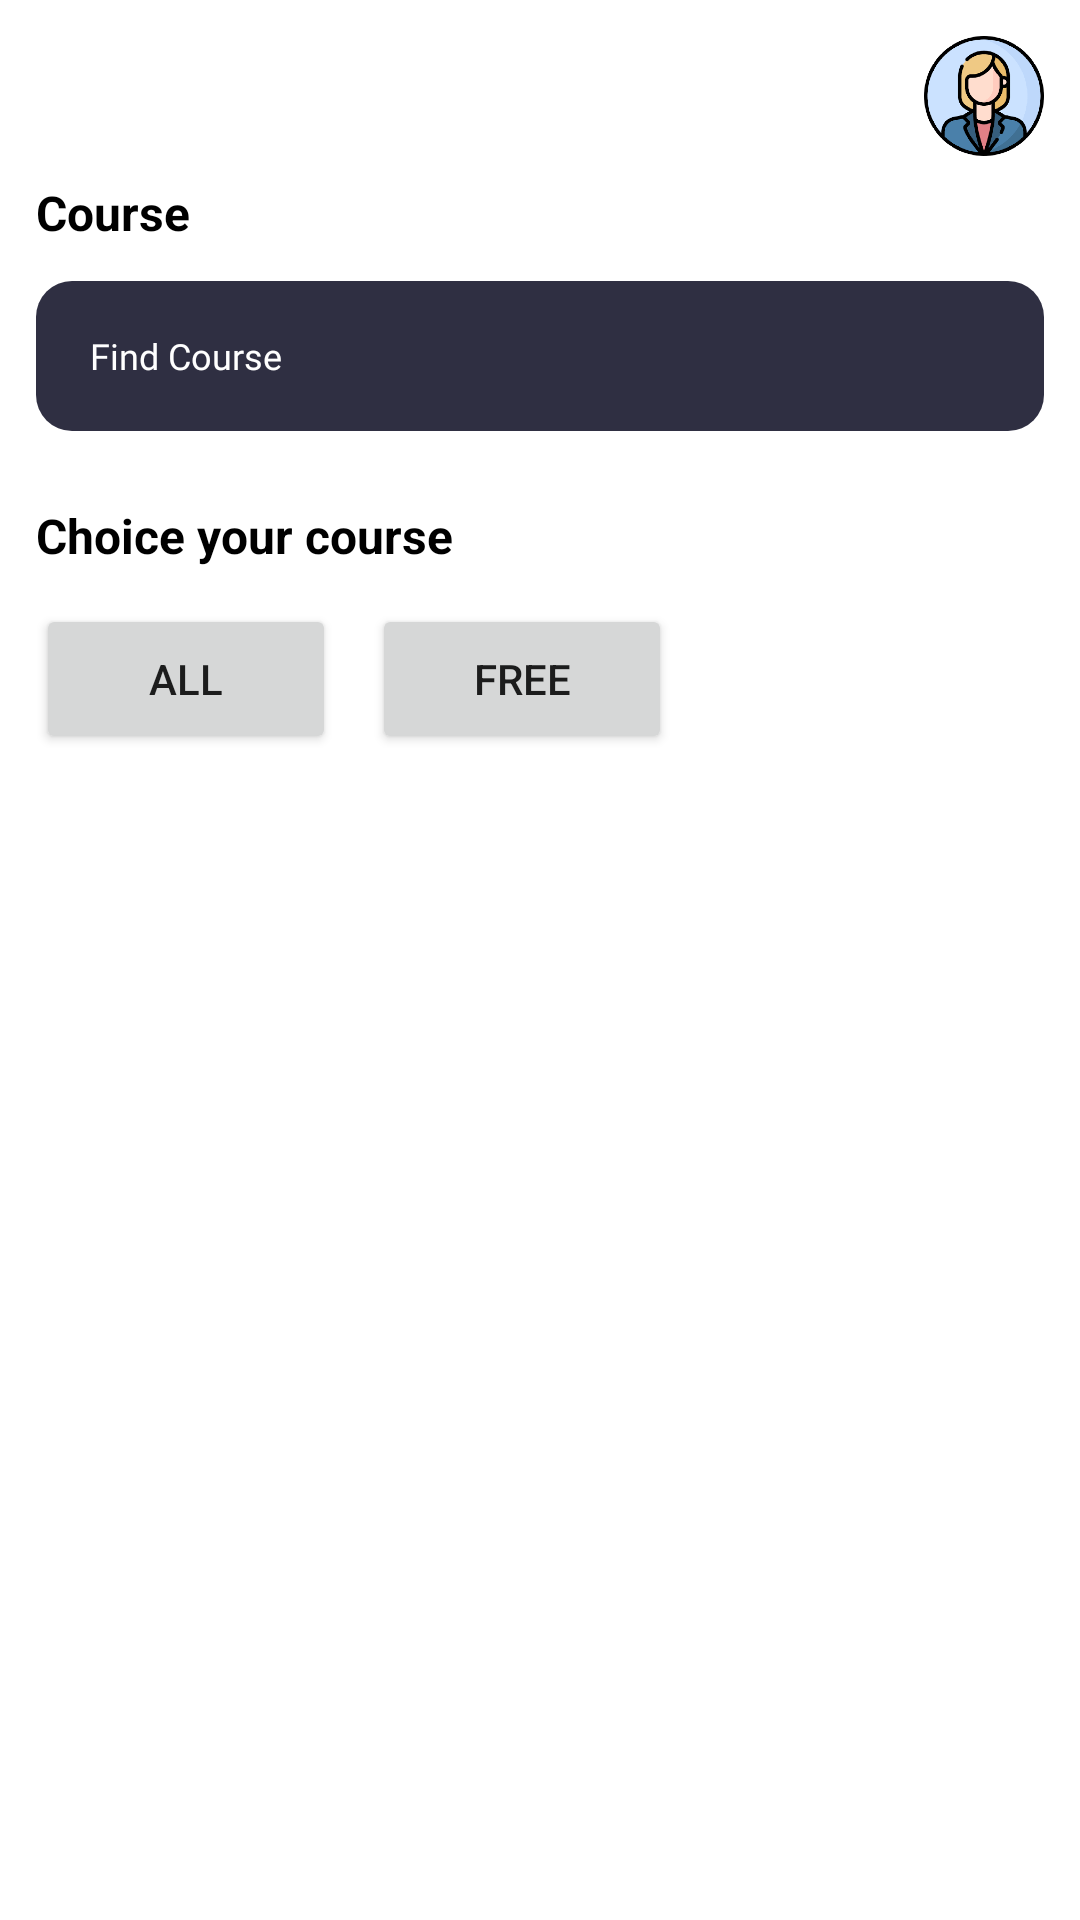

This screen was rendered from an Android layout file. Write that file and the resources it references.
<!-- AndroidManifest.xml: application theme Theme.ECoding -->
<!-- res/layout/fragment_course.xml -->
<?xml version="1.0" encoding="utf-8"?>
<LinearLayout xmlns:android="http://schemas.android.com/apk/res/android"
    xmlns:app="http://schemas.android.com/apk/res-auto"
    xmlns:tools="http://schemas.android.com/tools"
    android:layout_width="match_parent"
    android:layout_height="match_parent"
    android:orientation="vertical"
    tools:context=".ui.fragments.CourseFragment">

    <LinearLayout
        android:id="@+id/containerProfile"
        android:layout_width="match_parent"
        android:layout_height="wrap_content"
        android:layout_marginHorizontal="12dp"
        android:layout_marginTop="12dp"
        android:layout_marginBottom="8dp"
        android:gravity="center_vertical">

        <Space
            android:layout_width="0dp"
            android:layout_height="0dp"
            android:layout_weight="1" />

        <ImageView
            android:layout_width="40dp"
            android:layout_height="40dp"
            android:src="@drawable/ic_account_profile" />

    </LinearLayout>

    <LinearLayout
        android:id="@+id/containerSearch"
        android:layout_width="match_parent"
        android:layout_height="wrap_content"
        android:layout_marginHorizontal="12dp"
        android:orientation="vertical">

        <TextView
            android:layout_width="wrap_content"
            android:layout_height="wrap_content"
            android:text="Course"
            android:textColor="@color/black_color"
            android:textSize="16sp"
            android:textStyle="bold" />

        <EditText
            android:id="@+id/edSearch"
            android:layout_width="match_parent"
            android:layout_height="50dp"
            android:layout_marginTop="12dp"
            android:background="@drawable/learning_plan_box"
            android:drawableStart="@drawable/ic_search"
            android:fontFamily="@font/rubik_light"
            android:hint="Find Course"
            android:paddingHorizontal="18dp"
            android:textColor="@color/white_color"
            android:textColorHint="@color/white_color"
            android:textSize="12sp" />
    </LinearLayout>

    <LinearLayout
        android:id="@+id/containerChoiceCourse"
        android:layout_width="match_parent"
        android:layout_height="wrap_content"
        android:layout_marginHorizontal="12dp"
        android:layout_marginTop="24dp"
        android:orientation="vertical">

        <TextView
            android:layout_width="wrap_content"
            android:layout_height="wrap_content"
            android:text="Choice your course"
            android:textColor="@color/black_color"
            android:textSize="16sp"
            android:textStyle="bold" />

        <LinearLayout
            android:layout_width="match_parent"
            android:layout_height="wrap_content"
            android:layout_marginTop="12dp">

            <Button
                android:layout_width="100dp"
                android:layout_height="50dp"
                android:layout_marginEnd="12dp"
                android:text="ALL" />

            <Button
                android:layout_width="100dp"
                android:layout_height="50dp"
                android:text="FREE" />

        </LinearLayout>

    </LinearLayout>

    <androidx.recyclerview.widget.RecyclerView
        android:id="@+id/rcCourse"
        android:layout_width="match_parent"
        android:layout_height="match_parent"
        android:layout_marginHorizontal="12dp"
        android:layout_marginTop="12dp" />

</LinearLayout>
<!-- resources referenced by this layout -->
<resources>
  <color name="black_color">#FF000000</color>
  <color name="white_color">#FFFFFFFF</color>
  <!-- drawable ic_account_profile: png bitmap (drawable, 74185 bytes) -->
  <!-- drawable learning_plan_box (drawable) -->
  <?xml version="1.0" encoding="utf-8"?>
  <shape xmlns:android="http://schemas.android.com/apk/res/android">
      <solid android:color="@color/dark_grey_color"/>
      <corners android:radius="12dp"/>
  </shape>
  <style name="Theme.ECoding" parent="Theme.MaterialComponents.DayNight.NoActionBar">
          
          <item name="colorPrimary">@color/blue_color</item>
          
          <item name="colorSecondary">@color/soft_color</item>
          
          <item name="android:statusBarColor">@color/black_color</item>
          
      </style>
  <color name="dark_grey_color">#2F2F42</color>
  <color name="blue_color">#3992D1</color>
  <color name="soft_color">#3E3E55</color>
</resources>
